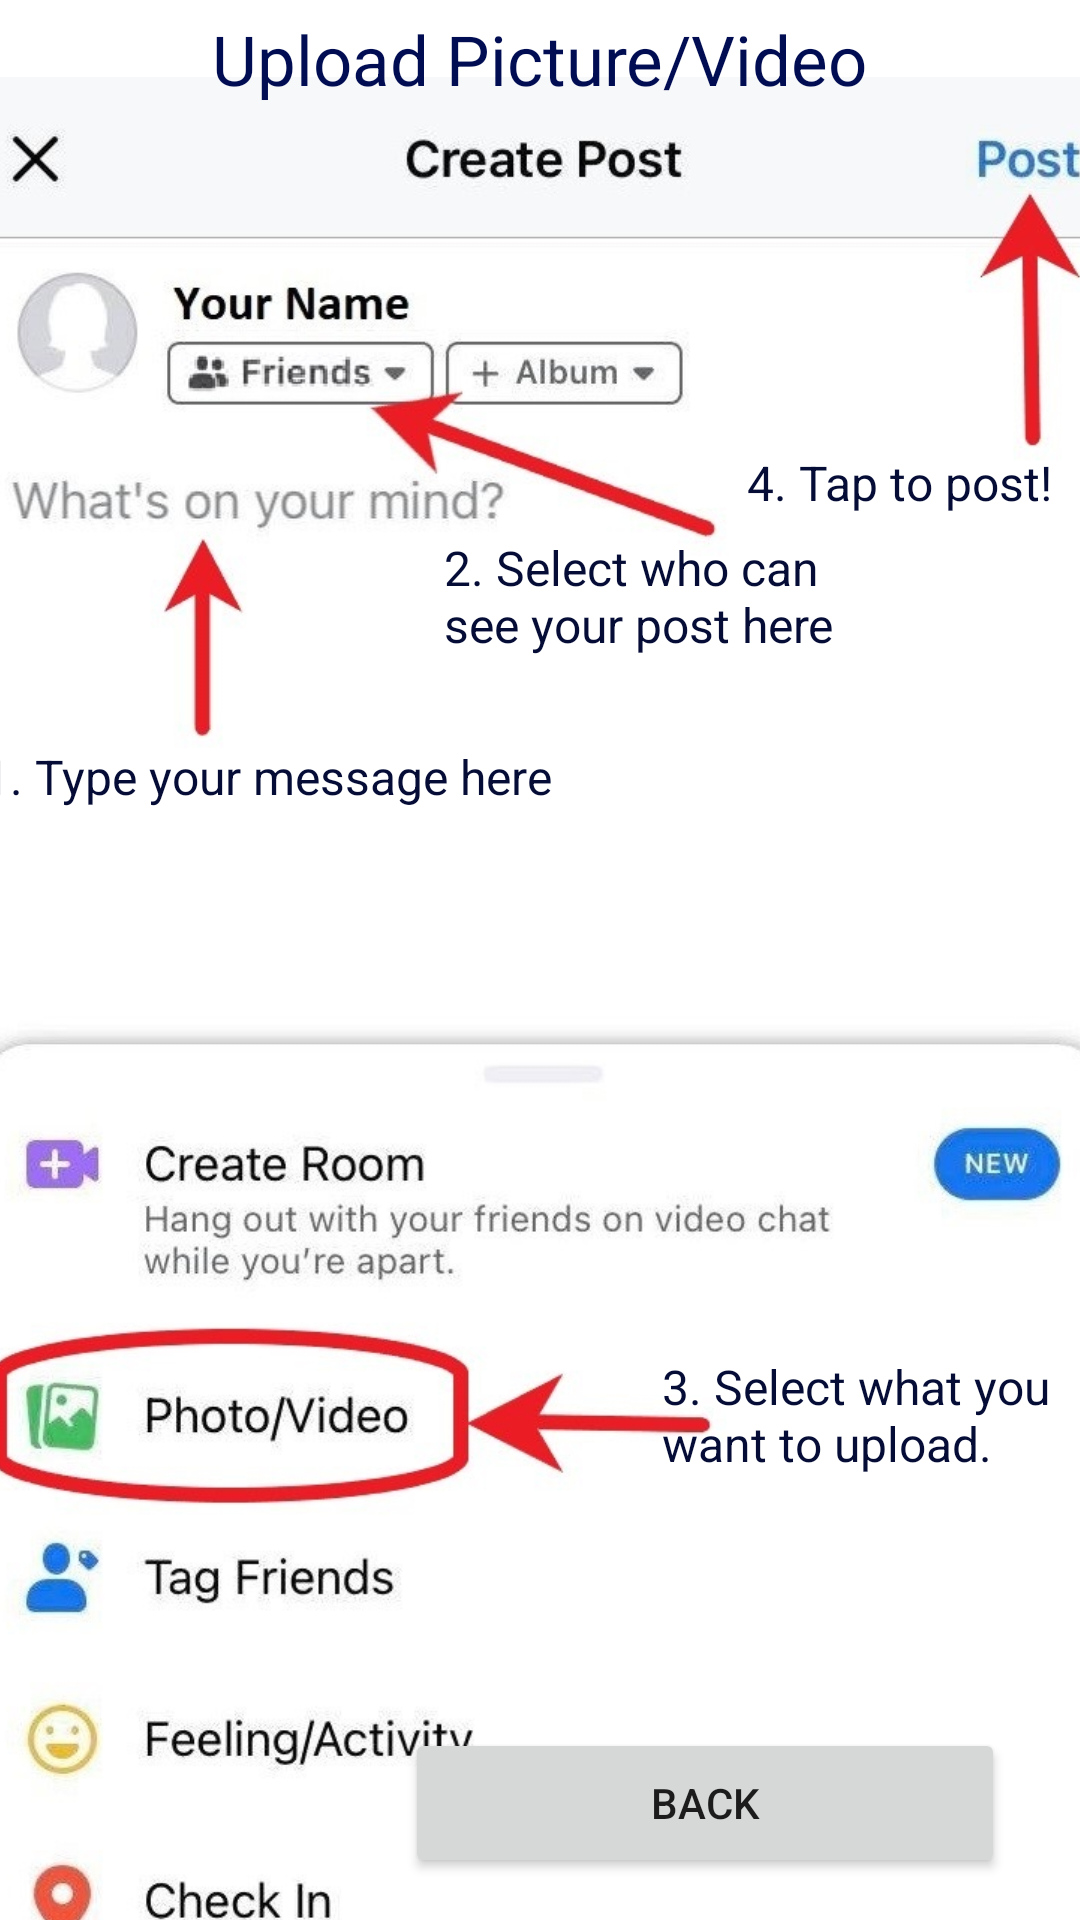

This screen was rendered from an Android layout file. Write that file and the resources it references.
<!-- AndroidManifest.xml: application theme Theme.Shortcut -->
<!-- res/layout/activity_facebook_upload.xml -->
<?xml version="1.0" encoding="utf-8"?>
<androidx.constraintlayout.widget.ConstraintLayout xmlns:android="http://schemas.android.com/apk/res/android"
    xmlns:app="http://schemas.android.com/apk/res-auto"
    xmlns:tools="http://schemas.android.com/tools"
    android:layout_width="match_parent"
    android:layout_height="match_parent"
    tools:context=".FacebookUploadActivity">

    <Button
        android:id="@+id/backToFacebookButton2"
        android:layout_width="200dp"
        android:layout_height="50dp"
        android:onClick="onClickGoToFacebookTut"
        android:text="@string/back"
        app:layout_constraintBottom_toBottomOf="parent"
        app:layout_constraintEnd_toEndOf="parent"
        app:layout_constraintHorizontal_bias="0.843"
        app:layout_constraintStart_toStartOf="parent"
        app:layout_constraintTop_toTopOf="parent"
        app:layout_constraintVertical_bias="0.976" />

    <ImageView
        android:id="@+id/fbUploadPic"
        android:layout_width="374dp"
        android:layout_height="654dp"
        android:contentDescription="@string/upload_picture_video"
        app:layout_constraintBottom_toBottomOf="parent"
        app:layout_constraintEnd_toEndOf="parent"
        app:layout_constraintHorizontal_bias="0.432"
        app:layout_constraintStart_toStartOf="parent"
        app:layout_constraintTop_toBottomOf="@+id/facebookUploadText"
        app:layout_constraintVertical_bias="0.264"
        app:srcCompat="@drawable/fb_upload" />

    <TextView
        android:id="@+id/facebookUploadText"
        android:layout_width="wrap_content"
        android:layout_height="wrap_content"
        android:text="@string/upload_picture_video"
        android:textAppearance="@style/TextAppearance.AppCompat.Display1"
        android:textColor="#000D53"
        android:textSize="23dp"
        app:layout_constraintBottom_toBottomOf="parent"
        app:layout_constraintEnd_toEndOf="parent"
        app:layout_constraintStart_toStartOf="parent"
        app:layout_constraintTop_toTopOf="parent"
        app:layout_constraintVertical_bias="0.007" />

    <TextView
        android:id="@+id/fbUploadText1"
        android:layout_width="wrap_content"
        android:layout_height="wrap_content"
        android:text="1. Type your message here"
        android:textColor="#050D37"
        android:textSize="16sp"
        app:layout_constraintBottom_toBottomOf="@+id/fbUploadPic"
        app:layout_constraintEnd_toEndOf="@+id/fbUploadPic"
        app:layout_constraintHorizontal_bias="0.0"
        app:layout_constraintStart_toStartOf="@+id/fbUploadPic"
        app:layout_constraintTop_toTopOf="@+id/fbUploadPic"
        app:layout_constraintVertical_bias="0.357" />

    <TextView
        android:id="@+id/fbUploadText2"
        android:layout_width="135dp"
        android:layout_height="42dp"
        android:layout_marginBottom="425dp"
        android:text="2. Select who can see your post here"
        android:textColor="#050D37"
        android:textSize="16sp"
        app:layout_constraintBottom_toBottomOf="@+id/fbUploadPic"
        app:layout_constraintEnd_toEndOf="@+id/fbUploadPic"
        app:layout_constraintHorizontal_bias="0.644"
        app:layout_constraintStart_toStartOf="@+id/fbUploadPic"
        app:layout_constraintTop_toTopOf="@+id/fbUploadPic"
        app:layout_constraintVertical_bias="0.834" />

    <TextView
        android:id="@+id/fbUploadText3"
        android:layout_width="111dp"
        android:layout_height="38dp"
        android:text="4. Tap to post!"
        android:textColor="#050D37"
        android:textSize="16sp"
        app:layout_constraintBottom_toBottomOf="@+id/fbUploadPic"
        app:layout_constraintEnd_toEndOf="parent"
        app:layout_constraintHorizontal_bias="1.0"
        app:layout_constraintStart_toStartOf="@+id/fbUploadPic"
        app:layout_constraintTop_toTopOf="@+id/fbUploadPic"
        app:layout_constraintVertical_bias="0.207" />

    <TextView
        android:id="@+id/fbUploadText4"
        android:layout_width="134dp"
        android:layout_height="79dp"
        android:layout_marginBottom="146dp"
        android:text="3. Select what you want to upload."
        android:textColor="#050D37"
        android:textSize="16sp"
        app:layout_constraintBottom_toBottomOf="@+id/fbUploadPic"
        app:layout_constraintEnd_toEndOf="parent"
        app:layout_constraintHorizontal_bias="0.977"
        app:layout_constraintStart_toStartOf="@+id/fbUploadPic"
        app:layout_constraintTop_toTopOf="@+id/fbUploadPic"
        app:layout_constraintVertical_bias="1.0" />
</androidx.constraintlayout.widget.ConstraintLayout>
<!-- resources referenced by this layout -->
<resources>
  <!-- drawable fb_upload: jpg bitmap (drawable, 110220 bytes) -->
  <string name="back">Back</string>
  <string name="upload_picture_video">Upload Picture/Video</string>
  <style name="Theme.Shortcut" parent="Theme.MaterialComponents.DayNight.NoActionBar">
          
          <item name="colorPrimary">@color/purple_500</item>
          <item name="colorPrimaryVariant">@color/purple_700</item>
          <item name="colorOnPrimary">@color/white</item>
          
          <item name="colorSecondary">@color/teal_200</item>
          <item name="colorSecondaryVariant">@color/teal_700</item>
          <item name="colorOnSecondary">@color/black</item>
          
          <item name="android:statusBarColor" tools:targetApi="l">?attr/colorPrimaryVariant</item>
          
      </style>
  <!-- not gathered from this repository: default colours our renderer supplied (Android Studio template values) -->
  <color name="purple_500">#FF6200EE</color>
  <color name="purple_700">#FF3700B3</color>
  <color name="teal_200">#FF03DAC5</color>
  <color name="teal_700">#FF018786</color>
  <color name="black">#FF000000</color>
  <color name="white">#FFFFFFFF</color>
</resources>
